Run: headless pygame with SDL's dummy video driver; simulated clock (each Clock.tick advances the game by its frame time, no real sleeping); random seed 0; keys injected as events and as key.get_pressed() state; no mouse input.
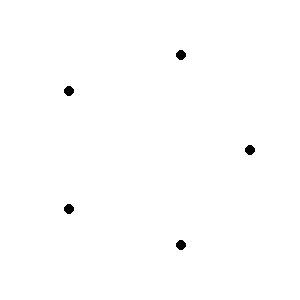
Frame 1 of 4 · flips 1–60 · no input
Frame 2 of 4 · flips 61–180 · tapped SPACE, RETURN · held RIGHT (→), D · screen unchanged from frame 1, image omitted
Frame 3 of 4 · flips 181–300 · held DOWN (↓), S · screen unchanged from frame 2, image omitted
Frame 4 of 4 · flips 301–420 · held LEFT (←), A, UP (↑), W · screen unchanged from frame 3, image omitted

The pygame program that drew these frames:

import pygame as pg, math

WIDTH, HEIGHT = 300, 300
FPS = 60
class Circle(pg.sprite.Sprite):
    def __init__(self,position,direction):
        super().__init__()
        self.image = pg.Surface((10,10), pg.SRCALPHA)
        x = WIDTH/2 + position * math.cos(direction)
        y = HEIGHT/2 + position * math.sin(direction)
        pg.draw.circle(self.image, (0,0,0), (5, 5), 5)
        self.rect = self.image.get_rect(center=(x, y))

pg.init()
screen = pg.display.set_mode((WIDTH, HEIGHT))
pg.display.set_caption('正多角形を描画')
clock = pg.time.Clock()

all_circles = pg.sprite.Group()
for i in range(5):
    all_circles.add(Circle(100, i*2*math.pi/5))

running = True
while running:
    for event in pg.event.get():
        if event.type == pg.QUIT:
            running = False

    all_circles.update()
    screen.fill(pg.Color('white'))
    all_circles.draw(screen)

    pg.display.update()
    clock.tick(FPS)

pg.quit()
